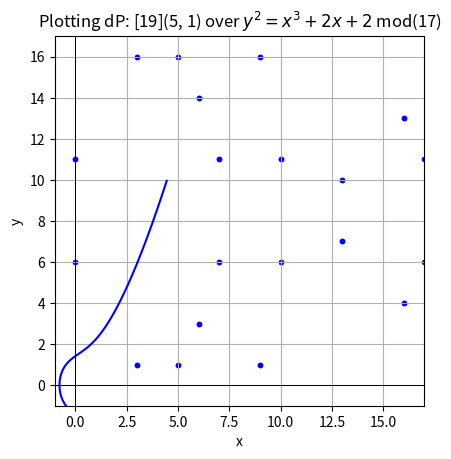

The script that saved this image:
import numpy as np
import matplotlib.pyplot as plt
script_O = "\U0001D4AA"
# this code is to create a ECDH protocol
#this exploits the DLP problem that is inherent to cyclicical groups that arise on elliptical curves in prime spaces

#Implementing EC point addition and point doubling:
#x_3 = s^2 - x_1 - x_2   mod p
#y_3 = s(x_1 - x_3) - y_1 mod p 
#both eqs hold true except s changes for addition and doubling:
#s_a = (y_2-y_1)/(x_2-x_1) mod p 
#s_d = (3x_1^2 + a)/2y_1 mod p

class EllipticCurve:
    def __init__(self, a, b, p, domain_point):
        self.a = a
        self.b = b
        self.p = p
        self.domain_point = domain_point
        self.E = f'$y^2 = x^3 + {a}x + {b}$'  

    def plot_curve(self, x_range, y_range):
        y, x = np.ogrid[y_range[0]:y_range[1]:1000j, x_range[0]:x_range[1]:1000j]
        plt.contour(x.ravel(), y.ravel(), y**2 - x**3 - self.a * x - self.b, [0], colors='blue')
        plt.axhline(0, color='black', linewidth=0.5)
        plt.axvline(0, color='black', linewidth=0.5)
        plt.grid(True)
        plt.title(f'Elliptic Curve: {self.E}')
        plt.xlabel('x')
        plt.ylabel('y')
        plt.show()

    def plot_curve_mod(self, p):

        points = []
        for x in range(p+1):
            for y in range(p+1):
                if (y * y) % p == (x * x * x + self.a * x + self.b) % p:
                    points.append((x, y))

        if not points:
            print(f"No points found on the Elliptic curve: {self.E} mod{self.p}.")
            return

        x_vals, y_vals = zip(*points)
        plt.scatter(x_vals, y_vals, color='blue', marker=".")
        plt.axhline(0, color='black', linewidth=0.5)
        plt.axvline(0, color='black', linewidth=0.5)
        plt.grid(True)
        plt.title(f'Discrete points that fulfill {self.E} mod({p})')
        plt.xlabel('x')
        plt.ylabel('y')
        plt.xlim(-1, p)
        plt.ylim(-1, p)
        plt.gca().set_aspect('equal', adjustable='box')
        plt.show()

    def s_a(self, coords_1, coords_2):
        x1, y1 = coords_1
        x2, y2 = coords_2
        numerator = y2 - y1
        denominator = x2 - x1
        
        try:
            denominator_inv = pow(denominator, -1, self.p)
        except ValueError:
            raise ValueError(f"{script_O} addition failed")
        
        s = (numerator * denominator_inv) % self.p
        return s
    
    def s_d(self, coords):
        x1, y1 = coords
        numerator = (3 * x1**2 + self.a) % self.p
        denominator = (2 * y1) % self.p
        
        try:
            denominator_inv = pow(denominator, -1, self.p)
        except ValueError:
            raise ValueError(f"{script_O} doubling failed")
        
        s = (numerator * denominator_inv) % self.p
        return s
    
    def point_add(self, coords_1, coords_2):
        #this needs to be replaced with the binary part
        if coords_1 == coords_2:
            s = self.s_d(coords_1)
        else:
            s = self.s_a(coords_1, self.domain_point)
        
        x1, y1 = coords_1
        x2, y2 = self.domain_point
        
        x3 = (s**2 - x1 - x2) % self.p
        y3 = (s * (x1 - x3) - y1) % self.p
        
        coords_3 = (x3, y3)
        return coords_3
    
    #this manually adds up to n not using the algo in the textbook, start from coords_1 = Primitive element 
    #will define it as dP but can still be used to hop from custom points
    #coords_1 should be set to 
    def iterate_points_manual(self, coords_1):
        hash_E_est = round(self.p + 1 + 2*np.sqrt(self.p))
        manual_coords_3 = []
        hash_E = []
        manual_coords_3.append(coords_1)
        print(f"P: {manual_coords_3}")
        for i in range(hash_E_est):
            try:
                new_coords = self.point_add(coords_1, self.domain_point)
                print(f"{i+2}P: {new_coords}")
                manual_coords_3.append(new_coords)
                coords_1 = new_coords
            except ValueError as e:
                print(f"Iteration {i + 2}: {str(e)}")
                hash_E.append(i+2)
                break
        return manual_coords_3, hash_E

    def plot_iterated_points(self, points, hash_E):

            x_vals, y_vals = zip(*points)
            plt.scatter(x_vals, y_vals, color='blue', marker=".")
            plt.axhline(0, color='black', linewidth=0.5)
            plt.axvline(0, color='black', linewidth=0.5)
            plt.grid(True)
            plt.title(f'Plotting dP: {hash_E}{self.domain_point} over {self.E} mod({self.p})')
            plt.xlabel('x')
            plt.ylabel('y')
            plt.xlim(-1, self.p)
            plt.ylim(-1, self.p)
            plt.gca().set_aspect('equal', adjustable='box')
            plt.show()

#Variables
#elliptical curves defined by y^2 = x^3 +ax + b modp
#This is the curve used in Understanding Cryptography Christof Paar
domain_point = (5,1)
a = 2  
b = 2
p = 17  

curve = EllipticCurve(a, b, p, domain_point)

curve.plot_curve(x_range = (-10, 10), y_range = (-10, 10))
curve.plot_curve_mod(p=17)
#this is manual iteration with just addition, keep coords to domain point to start from beginning
#set d to a big number to catch them all, could definitely set it to the upper bound of Hasse's Theorem
manual_iteration_coords, hash_E = curve.iterate_points_manual(coords_1 = domain_point)  # Iterate 19 times just through adding
curve.plot_iterated_points(points=manual_iteration_coords, hash_E = hash_E)
# Made a good staging area where we can look at curves
# look at the number of steps through this - not feasible when we use large numbers
# next will be to select and begin our encryption, New class!